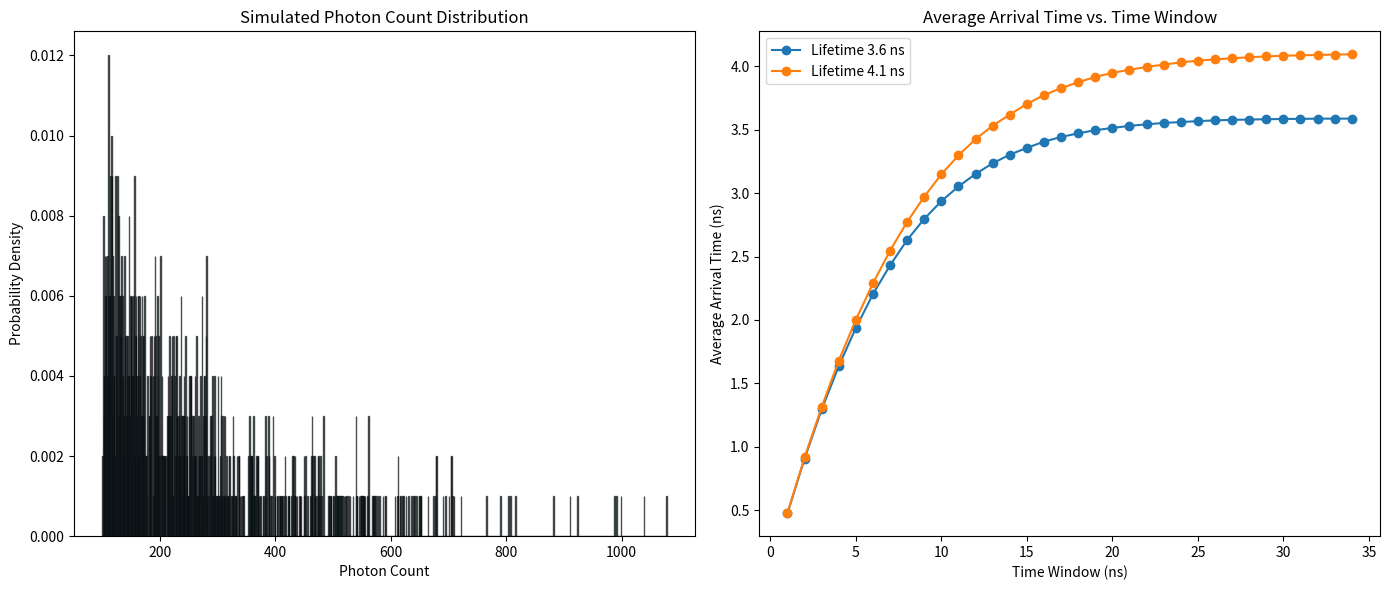

This chart was generated by the following Python code:
import numpy as np
import matplotlib.pyplot as plt

# -----------------------------
# Simulation Parameters
# -----------------------------
mean_photons = 250  # Target mean photon count
min_photons = 100  # Minimum photon count
size = 1000  # Number of fluorophores/events

# Time windows (in ns) to consider
time_windows = np.arange(1,35)#[5, 10, 15, 20, 25, 30, 35]

# Fluorophore lifetimes (in ns)
lifetimes = [3.6, 4.1]

# -----------------------------
# 1. Photon Count Simulation
# -----------------------------
# We want a shifted exponential distribution:
#   mean = (mean_photons - min_photons)
# => lambda = 1 / (mean_photons - min_photons)
decay_binding = 1 / (mean_photons - min_photons)

# Generate floating-point photon counts from exponential
photons_float = np.random.exponential(scale=1 / decay_binding, size=size) + min_photons

# Round to integers
photons = np.round(photons_float).astype(int)

# -----------------------------
# 2. Arrival Time Simulation
# -----------------------------
# For each lifetime, we will:
#   - For each event i, generate 'photons[i]' arrival times
#   - Collect all arrival times for that lifetime
#   - For each time window, compute the average of arrival_times % time_window

avg_arrival_dict = {}  # { lifetime: [avg_for_tw_1, avg_for_tw_2, ...], ... }

for lifetime in lifetimes:
    # Collect all photon arrival times (across all events) for this lifetime
    all_arrivals = []

    # Generate arrival times event by event
    for i in range(size):
        # For event i, we have photons[i] photons
        # Each photon arrival time ~ Exp(lifetime)
        times_i = np.random.exponential(scale=lifetime, size=photons[i])
        all_arrivals.append(times_i)

    # Flatten into a single array of arrival times for this lifetime
    all_arrivals = np.concatenate(all_arrivals)

    # Now compute average arrival times for each time window
    avg_arrival_times = []
    for tw in time_windows:
        mod_times = all_arrivals % tw
        avg_arrival_times.append(np.mean(mod_times))

    avg_arrival_dict[lifetime] = avg_arrival_times

# -----------------------------
# 3. Plotting
# -----------------------------
plt.figure(figsize=(14, 6))

# (A) Left: Photon Count Distribution
plt.subplot(1, 2, 1)
plt.hist(photons, bins=range(min(photons), max(photons) + 1),
         density=True, alpha=0.7, color='skyblue', edgecolor='black')
plt.xlabel("Photon Count")
plt.ylabel("Probability Density")
plt.title("Simulated Photon Count Distribution")

# (B) Right: Average Arrival Time vs. Time Window
plt.subplot(1, 2, 2)
for lifetime in lifetimes:
    plt.plot(time_windows,
             avg_arrival_dict[lifetime],
             marker='o',
             label=f"Lifetime {lifetime} ns")

plt.xlabel("Time Window (ns)")
plt.ylabel("Average Arrival Time (ns)")
plt.title("Average Arrival Time vs. Time Window")
plt.legend()

plt.tight_layout()
plt.show()